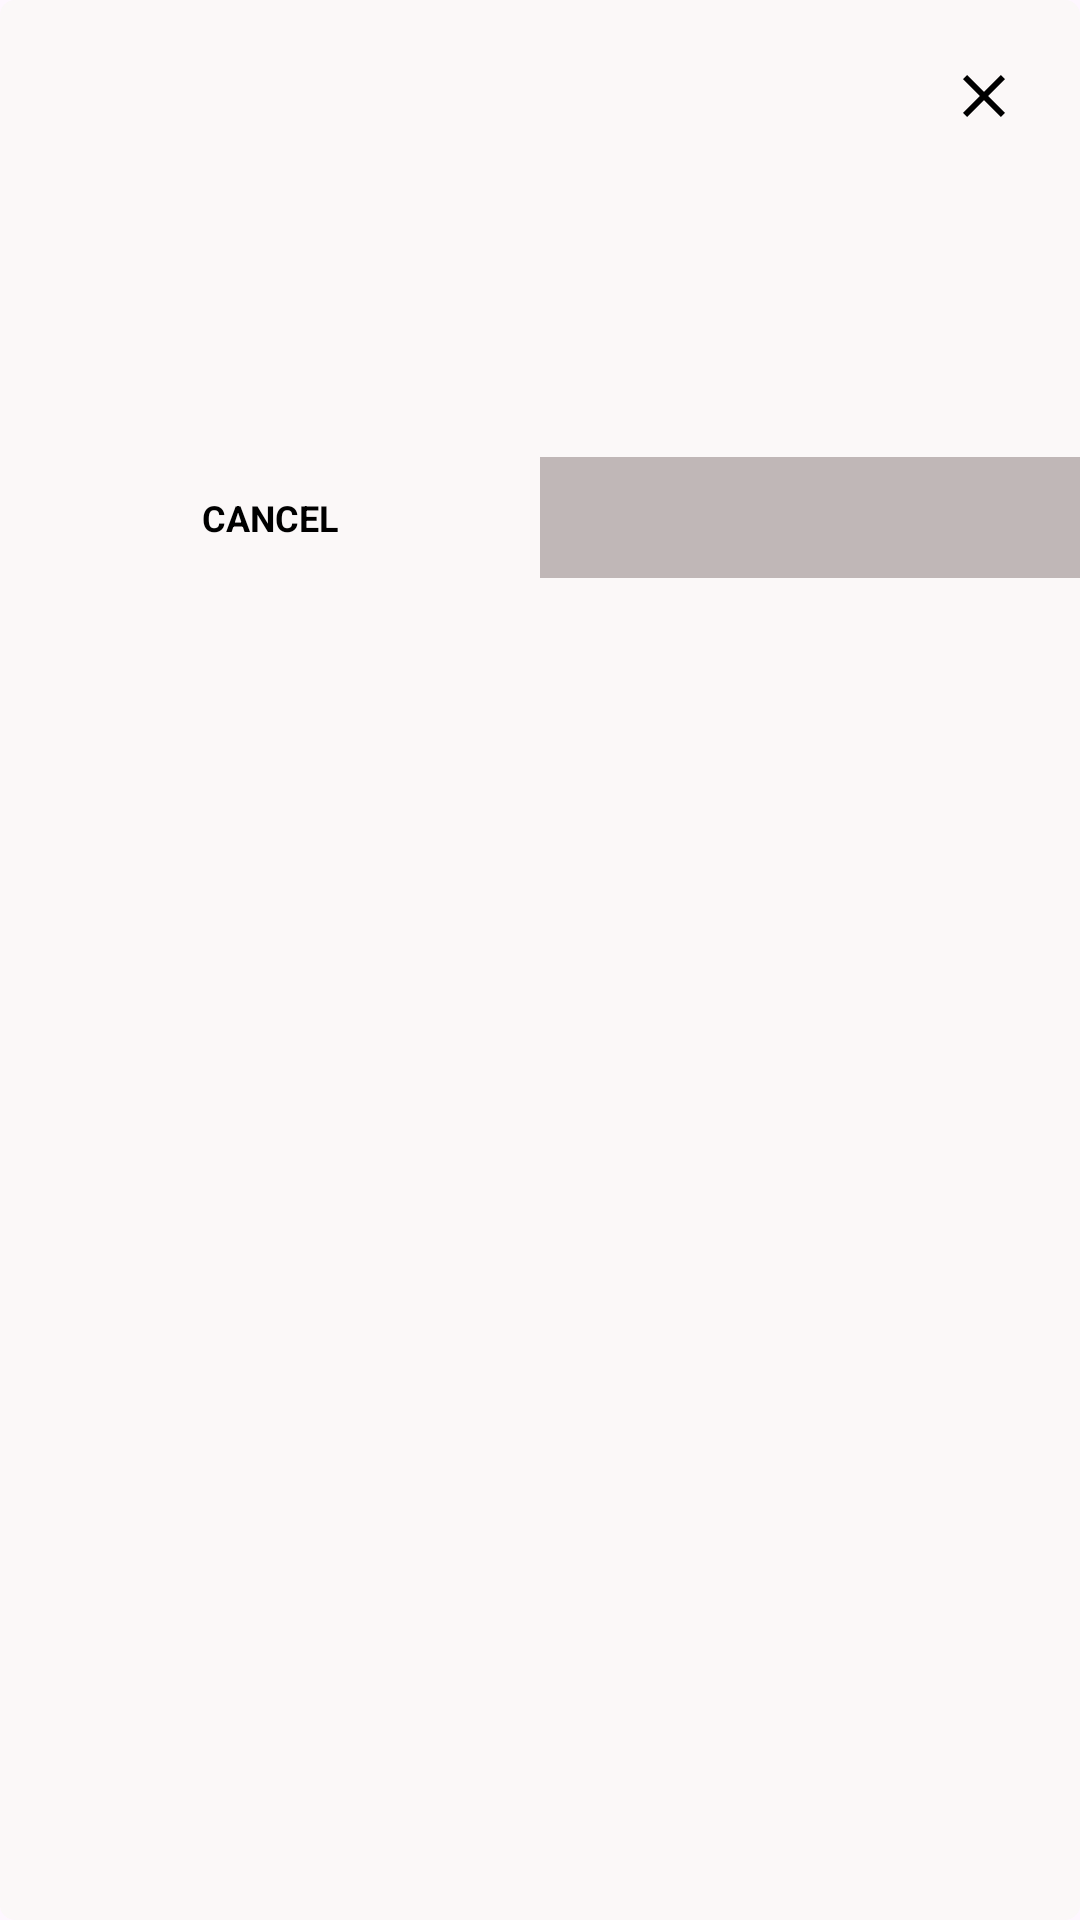

Produce the Android XML layout that renders to this screen, including the resource entries it uses.
<!-- AndroidManifest.xml: application theme Theme.ExpenseHistory -->
<!-- res/layout/dialog_ask.xml -->
<?xml version="1.0" encoding="utf-8"?>
<LinearLayout xmlns:android="http://schemas.android.com/apk/res/android"
    xmlns:app="http://schemas.android.com/apk/res-auto"
    android:layout_width="match_parent"
    android:layout_height="wrap_content"
    android:orientation="vertical"
    android:background="@drawable/background_rounded_corner">

    <androidx.appcompat.widget.AppCompatImageView
        android:id="@+id/closeDialog"
        android:layout_width="wrap_content"
        android:layout_height="wrap_content"
        android:padding="20dp"
        app:srcCompat="@drawable/ic_baseline_close_24"
        android:layout_gravity="end" />

    <androidx.appcompat.widget.AppCompatImageView
        android:id="@+id/confirmImage"
        android:layout_width="wrap_content"
        android:layout_height="wrap_content"
        android:layout_marginStart="20dp"
        android:layout_marginEnd="20dp"
        android:layout_gravity="center_horizontal" />

    <androidx.appcompat.widget.AppCompatTextView
        android:id="@+id/textView6"
        android:layout_width="match_parent"
        android:layout_height="wrap_content"
        android:layout_marginTop="20dp"
        android:layout_marginStart="20dp"
        android:layout_marginEnd="20dp"
        android:minLines="2"
        android:lineSpacingExtra="5sp"
        android:textColor="@color/textColor"
        android:textSize="14sp"
        android:textStyle="bold"
        android:letterSpacing="0.1"
        android:textAlignment="center"
        android:layout_gravity="center_horizontal" />

    <LinearLayout
        android:layout_width="match_parent"
        android:layout_height="wrap_content"
        android:orientation="horizontal"
        android:layout_marginTop="28dp">

        <androidx.appcompat.widget.AppCompatTextView
            android:id="@+id/cancelConfirm"
            android:layout_width="0dp"
            android:layout_height="wrap_content"
            android:layout_weight="1"
            android:paddingTop="12dp"
            android:paddingBottom="12dp"
            android:text="@string/cancel"
            android:textAlignment="center"
            android:textAllCaps="true"
            android:maxLines="2"
            android:textColor="@color/textColor"
            android:textSize="12sp"
            android:textStyle="bold" />

        <androidx.appcompat.widget.AppCompatTextView
            android:id="@+id/confirmBtn"
            android:layout_width="0dp"
            android:layout_height="wrap_content"
            android:layout_weight="1"
            android:paddingTop="12dp"
            android:paddingBottom="12dp"
            android:background="@color/dialog"
            android:maxLines="1"
            android:textAlignment="center"
            android:textAllCaps="true"
            android:textColor="@color/textColor2"
            android:textSize="12sp"
            android:textStyle="bold" />
    </LinearLayout>
</LinearLayout>
<!-- resources referenced by this layout -->
<resources>
  <color name="dialog">#C0B7B7</color>
  <color name="textColor">#FF000000</color>
  <color name="textColor2">#FFFF</color>
  <!-- drawable background_rounded_corner (drawable) -->
  <?xml version="1.0" encoding="utf-8"?>
  <shape xmlns:android="http://schemas.android.com/apk/res/android"
      android:shape="rectangle">
  
      <solid android:color="@color/default_background" />
  
      <corners android:radius="5dp" />
  
  </shape>
  <!-- drawable ic_baseline_close_24 (drawable) -->
  <vector android:height="24dp"
      android:tint="@color/menu"
      android:viewportHeight="24"
      android:viewportWidth="24"
      android:width="24dp"
      xmlns:android="http://schemas.android.com/apk/res/android">
      <path
          android:fillColor="@color/menu"
          android:pathData="M19,6.41L17.59,5 12,10.59 6.41,5 5,6.41 10.59,12 5,17.59 6.41,19 12,13.41 17.59,19 19,17.59 13.41,12z" />
  </vector>
  <string name="cancel">Cancel</string>
  <style name="Theme.ExpenseHistory" parent="Base.Theme.ExpenseHistory" />
  <color name="default_background">#FBF8F8</color>
  <color name="menu">#000000</color>
  <style name="Base.Theme.ExpenseHistory" parent="Theme.Material3.DayNight.NoActionBar">
          
          
      </style>
</resources>
